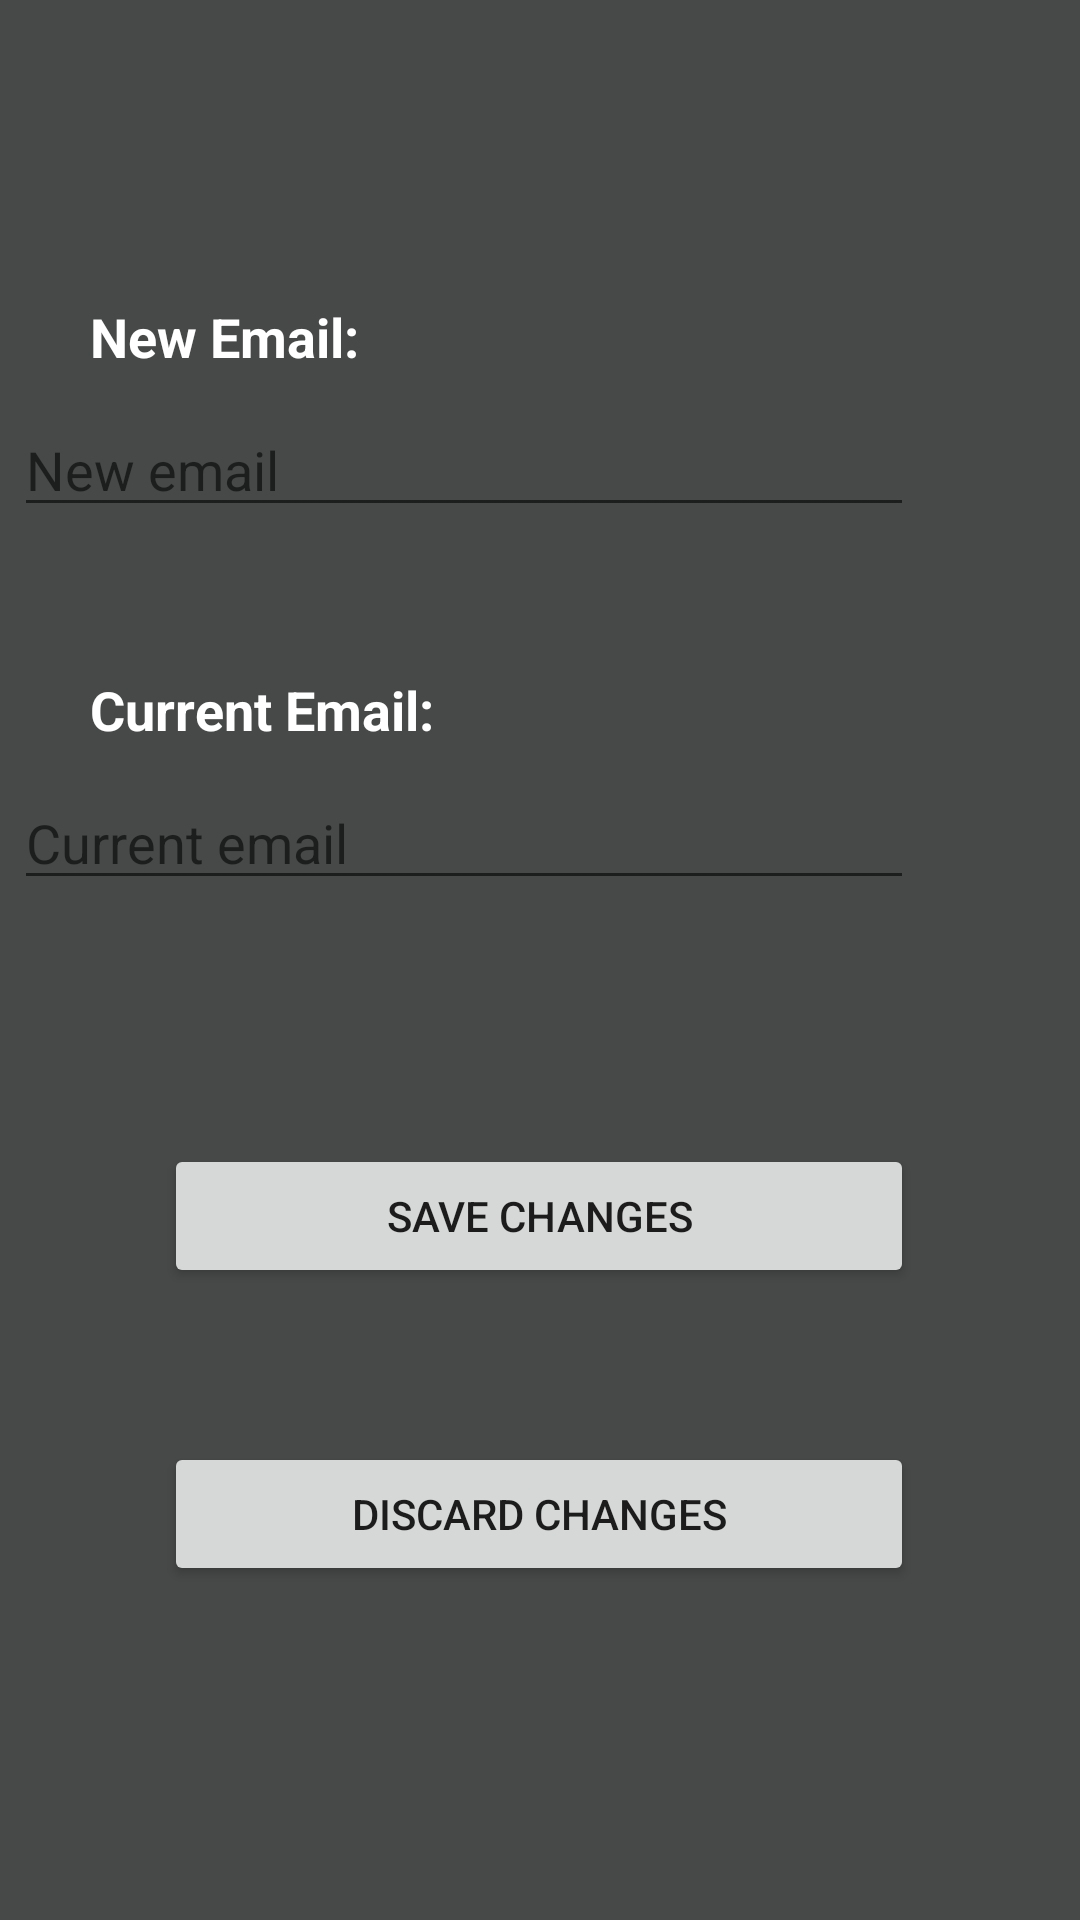

Produce the Android XML layout that renders to this screen, including the resource entries it uses.
<!-- AndroidManifest.xml: activity theme AppThemeStockholm -->
<!-- res/layout/activity_change_email.xml -->
<?xml version="1.0" encoding="utf-8"?>
<android.support.constraint.ConstraintLayout xmlns:android="http://schemas.android.com/apk/res/android"
    xmlns:app="http://schemas.android.com/apk/res-auto"
    xmlns:tools="http://schemas.android.com/tools"
    android:layout_width="match_parent"
    android:layout_height="match_parent"
    android:background="@color/materialebackgroun"
    tools:context=".ChangeEmailActivity">

    <Button
        android:id="@+id/button9"
        android:layout_width="250dp"
        android:layout_height="wrap_content"
        android:layout_marginBottom="40dp"
        android:layout_marginEnd="81dp"
        android:layout_marginLeft="80dp"
        android:layout_marginRight="81dp"
        android:layout_marginStart="80dp"
        android:layout_marginTop="370dp"
        android:onClick="changeEmail"
        android:text="Save changes"
        app:layout_constraintBottom_toTopOf="@+id/button8"
        app:layout_constraintEnd_toEndOf="parent"
        app:layout_constraintStart_toStartOf="parent"
        app:layout_constraintTop_toTopOf="parent" />

    <Button
        android:id="@+id/button8"
        android:layout_width="250dp"
        android:layout_height="wrap_content"
        android:layout_marginBottom="100dp"
        android:layout_marginEnd="81dp"
        android:layout_marginLeft="80dp"
        android:layout_marginRight="81dp"
        android:layout_marginStart="80dp"
        android:onClick="goBacktoProfile"
        android:text="Discard Changes"
        app:layout_constraintBottom_toBottomOf="parent"
        app:layout_constraintEnd_toEndOf="parent"
        app:layout_constraintStart_toStartOf="parent"
        app:layout_constraintTop_toBottomOf="@+id/button9" />

    <TextView
        android:id="@+id/textView14"
        android:layout_width="wrap_content"
        android:layout_height="wrap_content"
        android:layout_marginLeft="30dp"
        android:layout_marginStart="30dp"
        android:layout_marginTop="100dp"
        android:text="Current Email:"
        android:textColor="@android:color/white"
        android:textSize="18sp"
        android:textStyle="bold"
        app:layout_constraintEnd_toStartOf="@+id/oldPassword"
        app:layout_constraintStart_toStartOf="parent"
        app:layout_constraintTop_toBottomOf="@+id/textView13" />

    <TextView
        android:id="@+id/textView13"
        android:layout_width="wrap_content"
        android:layout_height="wrap_content"
        android:layout_marginLeft="30dp"
        android:layout_marginStart="30dp"
        android:layout_marginTop="100dp"
        android:text="New Email:"
        android:textColor="@android:color/white"
        android:textSize="18sp"
        android:textStyle="bold"
        app:layout_constraintStart_toStartOf="parent"
        app:layout_constraintTop_toTopOf="parent" />

    <EditText
        android:id="@+id/oldEmail"
        android:layout_width="300dp"
        android:layout_height="wrap_content"
        android:layout_marginEnd="81dp"
        android:layout_marginLeft="30dp"
        android:layout_marginRight="81dp"
        android:layout_marginStart="30dp"
        android:layout_marginTop="10dp"
        android:ems="10"
        android:hint="Current email"
        android:inputType="textPersonName"
        android:textColor="@android:color/white"
        app:layout_constraintEnd_toEndOf="parent"
        app:layout_constraintStart_toStartOf="parent"
        app:layout_constraintTop_toBottomOf="@+id/textView14" />

    <EditText
        android:id="@+id/swapEmail"
        android:layout_width="300dp"
        android:layout_height="wrap_content"
        android:layout_marginEnd="81dp"
        android:layout_marginLeft="30dp"
        android:layout_marginRight="81dp"
        android:layout_marginStart="30dp"
        android:layout_marginTop="10dp"
        android:ems="10"
        android:hint="New email"
        android:inputType="textPersonName"
        android:textColor="@android:color/white"
        app:layout_constraintEnd_toEndOf="parent"
        app:layout_constraintStart_toStartOf="parent"
        app:layout_constraintTop_toBottomOf="@+id/textView13" />
</android.support.constraint.ConstraintLayout>
<!-- resources referenced by this layout -->
<resources>
  <color name="materialebackgroun">#474949</color>
  <style name="AppThemeStockholm" parent="Theme.AppCompat.Light.DarkActionBar">
          
          <item name="colorPrimary">#3c4d71</item>
          <item name="colorPrimaryDark">@color/colorPrimaryDark</item>
          <item name="colorAccent">@color/colorAccent</item>
      </style>
  <color name="colorPrimaryDark">#303f9f</color>
  <color name="colorAccent">#FF4081</color>
</resources>
